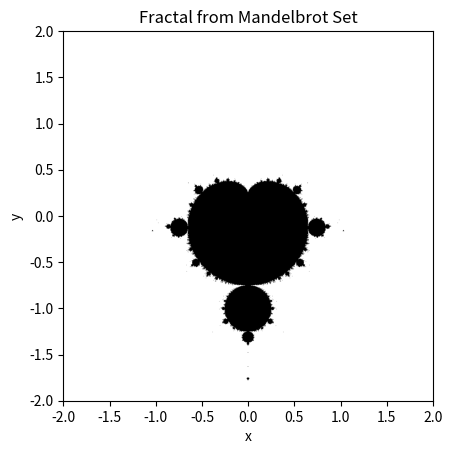

Write the Python code that produced this figure.
import matplotlib.pyplot as plt
import numpy as np

# Creating interval of values for x and y with 1000 steps in between
x_values = np.linspace(-2, 2, 1000)
y_values = np.linspace(-2, 2, 1000)

# Creating the emtpy NxN grid (where N = 1000)
grid = np.zeros([1000,1000])

# Looping across all values of x and y
for u, x in enumerate(x_values):
    for v, y in enumerate(y_values):
        # Initializing z
        z = 0 + 0j
        # Turning our x and y values into a complex number
        c = complex(x,y)
        # Performing 100 iterations
        for i in range(100):
            # Squaring z and then adding our created complex number
            z = z**2 + c
            # Checking if the absolute value is greater than 2
            if abs(z) > 2:
                # If it is, we change the zero to a one in the grid
                grid[u, v] = 1
                # We exit out the iteration
                break
# Creating the plot with our grid
plt.imshow(grid, origin = "lower", extent=(-2,2,-2,2))
plt.xlabel("x")
plt.ylabel("y")
plt.title("Fractal from Mandelbrot Set")
plt.gray()
plt.show()
